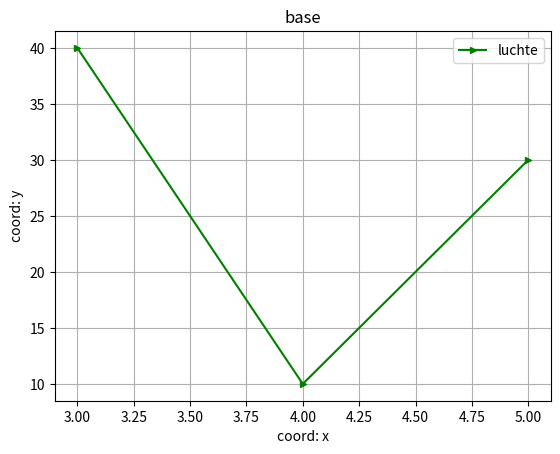

Write the Python code that produced this figure.
import matplotlib.pyplot as plt
import numpy as np

x = [3, 4, 5]
y = [40, 10, 30]

plt.plot(x, y, color='g', label='luchte', marker='>', ms=5)

plt.xlabel('coord: x')
plt.ylabel('coord: y')
plt.legend()
plt.title('base')
plt.grid()
plt.show()
plt.savefig('pic_1.png')